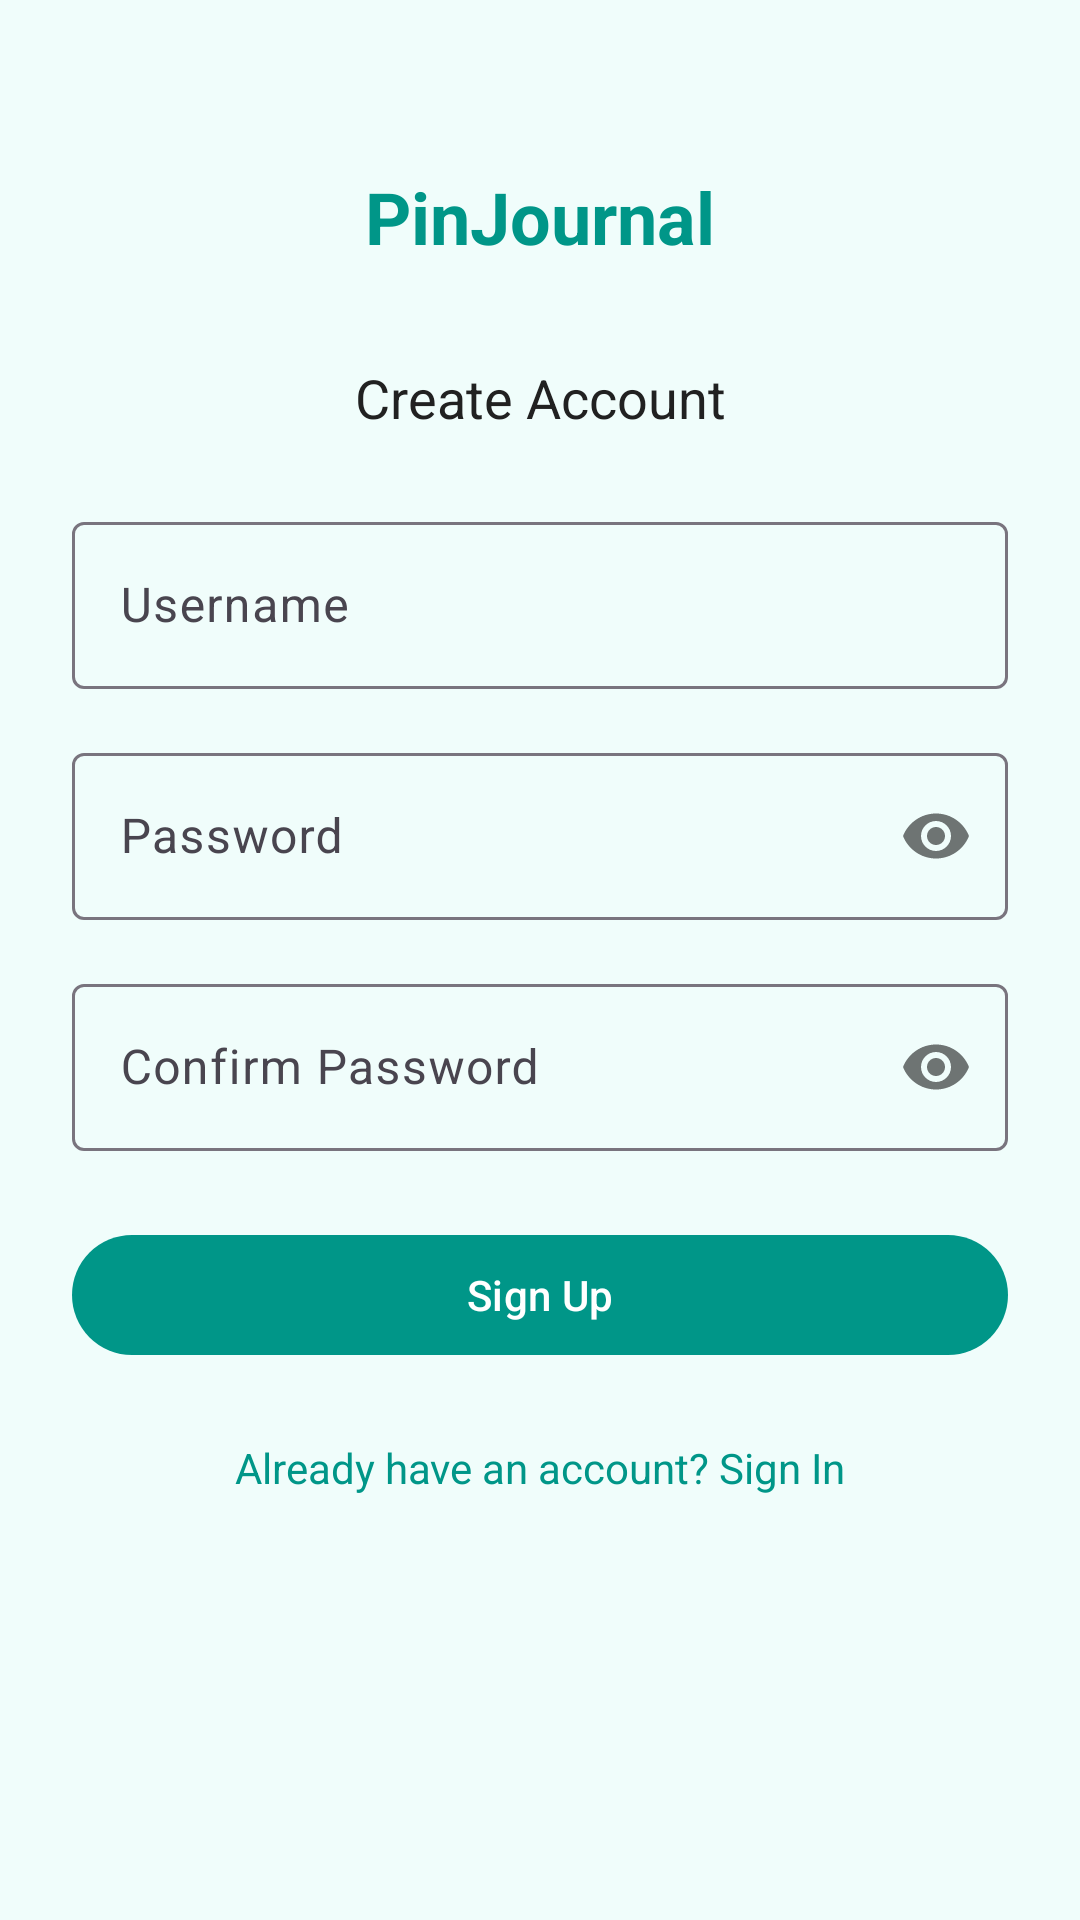

Layout XML and referenced resources for this Android screen:
<!-- AndroidManifest.xml: application theme Theme.PinJournal -->
<!-- res/layout/activity_sign_up.xml -->
<?xml version="1.0" encoding="utf-8"?>
<ScrollView xmlns:android="http://schemas.android.com/apk/res/android"
    xmlns:app="http://schemas.android.com/apk/res-auto"
    android:layout_width="match_parent"
    android:layout_height="match_parent"
    android:fillViewport="true"
    android:background="@color/background">

    <androidx.constraintlayout.widget.ConstraintLayout
        android:layout_width="match_parent"
        android:layout_height="wrap_content"
        android:padding="@dimen/spacing_lg">

        <TextView
            android:id="@+id/tvAppTitle"
            android:layout_width="wrap_content"
            android:layout_height="wrap_content"
            android:text="@string/app_name"
            android:textSize="@dimen/text_size_heading"
            android:textStyle="bold"
            android:textColor="@color/primary"
            android:layout_marginTop="@dimen/spacing_xl"
            app:layout_constraintTop_toTopOf="parent"
            app:layout_constraintStart_toStartOf="parent"
            app:layout_constraintEnd_toEndOf="parent" />

        <TextView
            android:id="@+id/tvSignUpTitle"
            android:layout_width="wrap_content"
            android:layout_height="wrap_content"
            android:text="@string/create_account"
            android:textSize="@dimen/text_size_title"
            android:textColor="@color/text_primary"
            android:layout_marginTop="@dimen/spacing_xl"
            app:layout_constraintTop_toBottomOf="@id/tvAppTitle"
            app:layout_constraintStart_toStartOf="parent"
            app:layout_constraintEnd_toEndOf="parent" />

        <com.google.android.material.textfield.TextInputLayout
            android:id="@+id/tilUsername"
            android:layout_width="0dp"
            android:layout_height="wrap_content"
            android:layout_marginTop="@dimen/spacing_lg"
            android:hint="@string/username"
            app:layout_constraintTop_toBottomOf="@id/tvSignUpTitle"
            app:layout_constraintStart_toStartOf="parent"
            app:layout_constraintEnd_toEndOf="parent">

            <com.google.android.material.textfield.TextInputEditText
                android:id="@+id/etUsername"
                android:layout_width="match_parent"
                android:layout_height="wrap_content"
                android:inputType="text"
                android:maxLines="1" />

        </com.google.android.material.textfield.TextInputLayout>

        <com.google.android.material.textfield.TextInputLayout
            android:id="@+id/tilPassword"
            android:layout_width="0dp"
            android:layout_height="wrap_content"
            android:layout_marginTop="@dimen/spacing_md"
            android:hint="@string/password"
            app:passwordToggleEnabled="true"
            app:layout_constraintTop_toBottomOf="@id/tilUsername"
            app:layout_constraintStart_toStartOf="parent"
            app:layout_constraintEnd_toEndOf="parent">

            <com.google.android.material.textfield.TextInputEditText
                android:id="@+id/etPassword"
                android:layout_width="match_parent"
                android:layout_height="wrap_content"
                android:inputType="textPassword"
                android:maxLines="1" />

        </com.google.android.material.textfield.TextInputLayout>

        <com.google.android.material.textfield.TextInputLayout
            android:id="@+id/tilConfirmPassword"
            android:layout_width="0dp"
            android:layout_height="wrap_content"
            android:layout_marginTop="@dimen/spacing_md"
            android:hint="@string/confirm_password"
            app:passwordToggleEnabled="true"
            app:layout_constraintTop_toBottomOf="@id/tilPassword"
            app:layout_constraintStart_toStartOf="parent"
            app:layout_constraintEnd_toEndOf="parent">

            <com.google.android.material.textfield.TextInputEditText
                android:id="@+id/etConfirmPassword"
                android:layout_width="match_parent"
                android:layout_height="wrap_content"
                android:inputType="textPassword"
                android:maxLines="1" />

        </com.google.android.material.textfield.TextInputLayout>

        <com.google.android.material.button.MaterialButton
            android:id="@+id/btnSignUp"
            android:layout_width="0dp"
            android:layout_height="wrap_content"
            android:layout_marginTop="@dimen/spacing_lg"
            android:text="@string/sign_up"
            android:textSize="@dimen/text_size_body"
            app:layout_constraintTop_toBottomOf="@id/tilConfirmPassword"
            app:layout_constraintStart_toStartOf="parent"
            app:layout_constraintEnd_toEndOf="parent" />

        <TextView
            android:id="@+id/tvSignIn"
            android:layout_width="wrap_content"
            android:layout_height="wrap_content"
            android:layout_marginTop="@dimen/spacing_md"
            android:text="@string/already_have_account"
            android:textColor="@color/primary"
            android:clickable="true"
            android:focusable="true"
            android:padding="@dimen/spacing_sm"
            app:layout_constraintTop_toBottomOf="@id/btnSignUp"
            app:layout_constraintStart_toStartOf="parent"
            app:layout_constraintEnd_toEndOf="parent" />

    </androidx.constraintlayout.widget.ConstraintLayout>

</ScrollView>
<!-- resources referenced by this layout -->
<resources>
  <color name="background">#F0FDFB</color>
  <color name="primary">#009688</color>
  <color name="text_primary">#212121</color>
  <dimen name="spacing_lg">24dp</dimen>
  <dimen name="spacing_md">16dp</dimen>
  <dimen name="spacing_sm">8dp</dimen>
  <dimen name="spacing_xl">32dp</dimen>
  <dimen name="text_size_body">14sp</dimen>
  <dimen name="text_size_heading">24sp</dimen>
  <dimen name="text_size_title">18sp</dimen>
  <string name="already_have_account">Already have an account? Sign In</string>
  <string name="app_name">PinJournal</string>
  <string name="confirm_password">Confirm Password</string>
  <string name="create_account">Create Account</string>
  <string name="password">Password</string>
  <string name="sign_up">Sign Up</string>
  <string name="username">Username</string>
  <style name="Theme.PinJournal" parent="Base.Theme.PinJournal" />
  <style name="Base.Theme.PinJournal" parent="Theme.Material3.DayNight.NoActionBar">
          
          <item name="colorPrimary">@color/primary</item>
          <item name="colorOnPrimary">@color/on_primary</item>
          <item name="colorPrimaryContainer">@color/primary_variant</item>
          <item name="colorOnPrimaryContainer">@color/on_primary</item>
          <item name="colorSecondary">@color/secondary</item>
          <item name="colorOnSecondary">@color/on_secondary</item>
          <item name="colorError">@color/error</item>
          <item name="colorOnError">@color/on_error</item>
          <item name="colorSurface">@color/surface</item>
          <item name="colorOnSurface">@color/on_surface</item>
          <item name="android:colorBackground">@color/background</item>
          <item name="colorOnBackground">@color/on_background</item>
  
          
          <item name="windowActionBar">false</item>
          <item name="windowNoTitle">true</item>
  
          
          <item name="android:statusBarColor">@color/primary</item>
          <item name="android:windowLightStatusBar">false</item>
  
          
          <item name="android:navigationBarColor">@color/surface</item>
      </style>
  <color name="on_primary">#FFFFFF</color>
  <color name="primary_variant">#00796B</color>
  <color name="secondary">#4DB6AC</color>
  <color name="on_secondary">#000000</color>
  <color name="error">#FF5252</color>
  <color name="on_error">#FFFFFF</color>
  <color name="surface">#FFFFFF</color>
  <color name="on_surface">#212121</color>
  <color name="on_background">#212121</color>
</resources>
